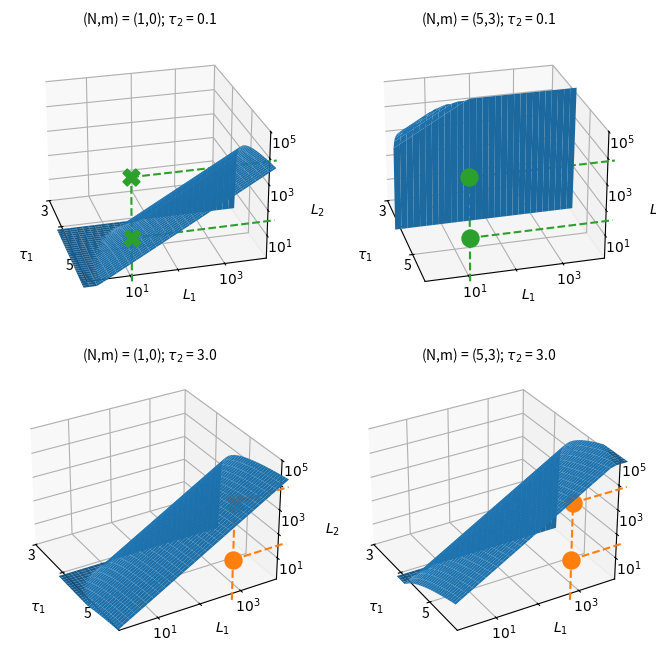

Write Python code to recreate this figure.
import os
import itertools

import numpy as np
import matplotlib.pyplot as plt
import matplotlib.lines as lns

from matplotlib import cm
from mpl_toolkits.mplot3d import (Axes3D, art3d)


######### FUNCTIONS #########


### Compute Z (=L2) at the decision boundary
def compute_Z(t1,t2,tc,L1,N,m):

	Z = np.log10(-10**L1*(t1**N-t1**m*tc**(N-m))/(t2**N-t2**m*tc**(N-m)))
	
	# Don't plot negative number of ligands
	Z[Z<0] = 0

	# Show up to a maximum to enhance prettiness
	if N > 1:
		for idxr,row in enumerate(Z>5):
			index = np.where(row == False)[0][-1]
			if t2 < 1:
				Z[idxr,index+1:index+2] = 5
				Z[idxr,index+2:] = np.nan
			else:
				Z[idxr,index+1:index+15] = 5
				Z[idxr,index+15:] = np.nan
				
	return Z


### Draw the immune boundary for different pairs (N,m) and tau_2
def draw_boundary(X,Y,Z,ax,N,m,t1,t2,l1,l2,marker,color):
	
	if t2 < 1:
		ax.view_init(25,345)
	else:
		ax.view_init(30,330)

	if N is 1:
		ax.plot_surface(X, Y, Z, linewidth=1, vmin = 0, vmax = 4)
	else:
		ax.plot_surface(X, Y, Z, linewidth=1, vmin = 0, vmax = 6)

	coords = [(t1,l1,l2[0]),(t1,l1,l2[1])]
	line_coords = [[(t1,t1),(l1,l1),(0,l2[0])],[(t1,t1),(l1,4),(l2[0],l2[0])],[(t1,t1),(l1,l1),(l2[0],l2[1])],[(t1,t1),(l1,4),(l2[1],l2[1])]]

	for idx,(x,y,z) in enumerate(coords):
		ax.scatter3D(x,y,z,marker = marker[idx], s = 150,color = color, edgecolor = None)

	for idx,line in enumerate(line_coords):
		ax.add_line(art3d.Line3D(line[0],line[1],line[2], color = color, ls = "dashed"))

	ax.set_xticks([3,4,5,t1])
	ax.set_yticks([1,2,3])
	ax.set_zticks([1,2,3,4,5])

	xticks = ["3","","5",""]
	yticks = ["   $10^{1}$", "", "   $10^{3}$"]
	zticks = ["    $10^{1}$", "", "    $10^{3}$", "", "    $10^{5}$"]

	ax.set_xticklabels(xticks)
	ax.set_yticklabels(yticks)
	ax.set_zticklabels(zticks)

	ax.tick_params(direction='in', pad=-5)

	ax.xaxis.set_rotate_label(False) 
	ax.yaxis.set_rotate_label(False) 
	ax.zaxis.set_rotate_label(False)

	ax.set_xlabel('$\\tau_1$\n\n',fontsize = 10)
	ax.set_ylabel('$L_1$\n\n\n',fontsize = 10) # (agonist)
	ax.set_zlabel('$L_2$      ',fontsize =10) # (antagonist)

	ax.set_xlim3d(3,t1-0.1)
	ax.set_ylim3d(0.1,3.9)
	ax.set_zlim3d(0.1,5)


######### MAIN #########


def main():
	pairs = [(1,0),(5,3)]
	numMesh = 30

	t1 = 6 # 
	tau_2 = [0.1,3]
	lig_list = ["self","antagonist"]
	tc = 4 # Threshold
	tau_1 = np.linspace(4,t1,numMesh)
	L1 = np.linspace(0,4,numMesh)
	X, Y = np.meshgrid(tau_1, L1)

	l1 = [1,np.log10(500)]
	l2 = [np.log10(50),4]

	marker = [("X","X"),("o","o"),("o","X"),("o","o")]
	color = plt.rcParams['axes.prop_cycle'].by_key()['color'][:3]

	fig = plt.figure(figsize = (8,8))

	for idxt,t2 in enumerate(tau_2):

		for idxp,(N,m) in enumerate(pairs):

			idx = 2*idxt+idxp

			Z = compute_Z(X,t2,tc,Y,N,m)
			ax = fig.add_subplot(2,2,idx+1, projection = '3d')

			draw_boundary(X,Y,Z,ax,N,m,t1,t2,l1[idxt],l2,marker[idx],color[2-idxt])

			# Title for columns
			ax.set_title("(N,m) = (%d,%d); $\\tau_2$ = %.1f" % (N,m,t2),fontsize = 10)


	title = "Boundary tilting for immune recognition"
	filename = "Boundary_tilting_new.pdf"

	# plt.suptitle(title, y = 0.92)
	plt.savefig(os.getcwd() + "/" + filename, dpi=300, bbox_inches = 'tight', pad_inches = 0.4)
	plt.close()

if __name__ is "__main__":
	main()
